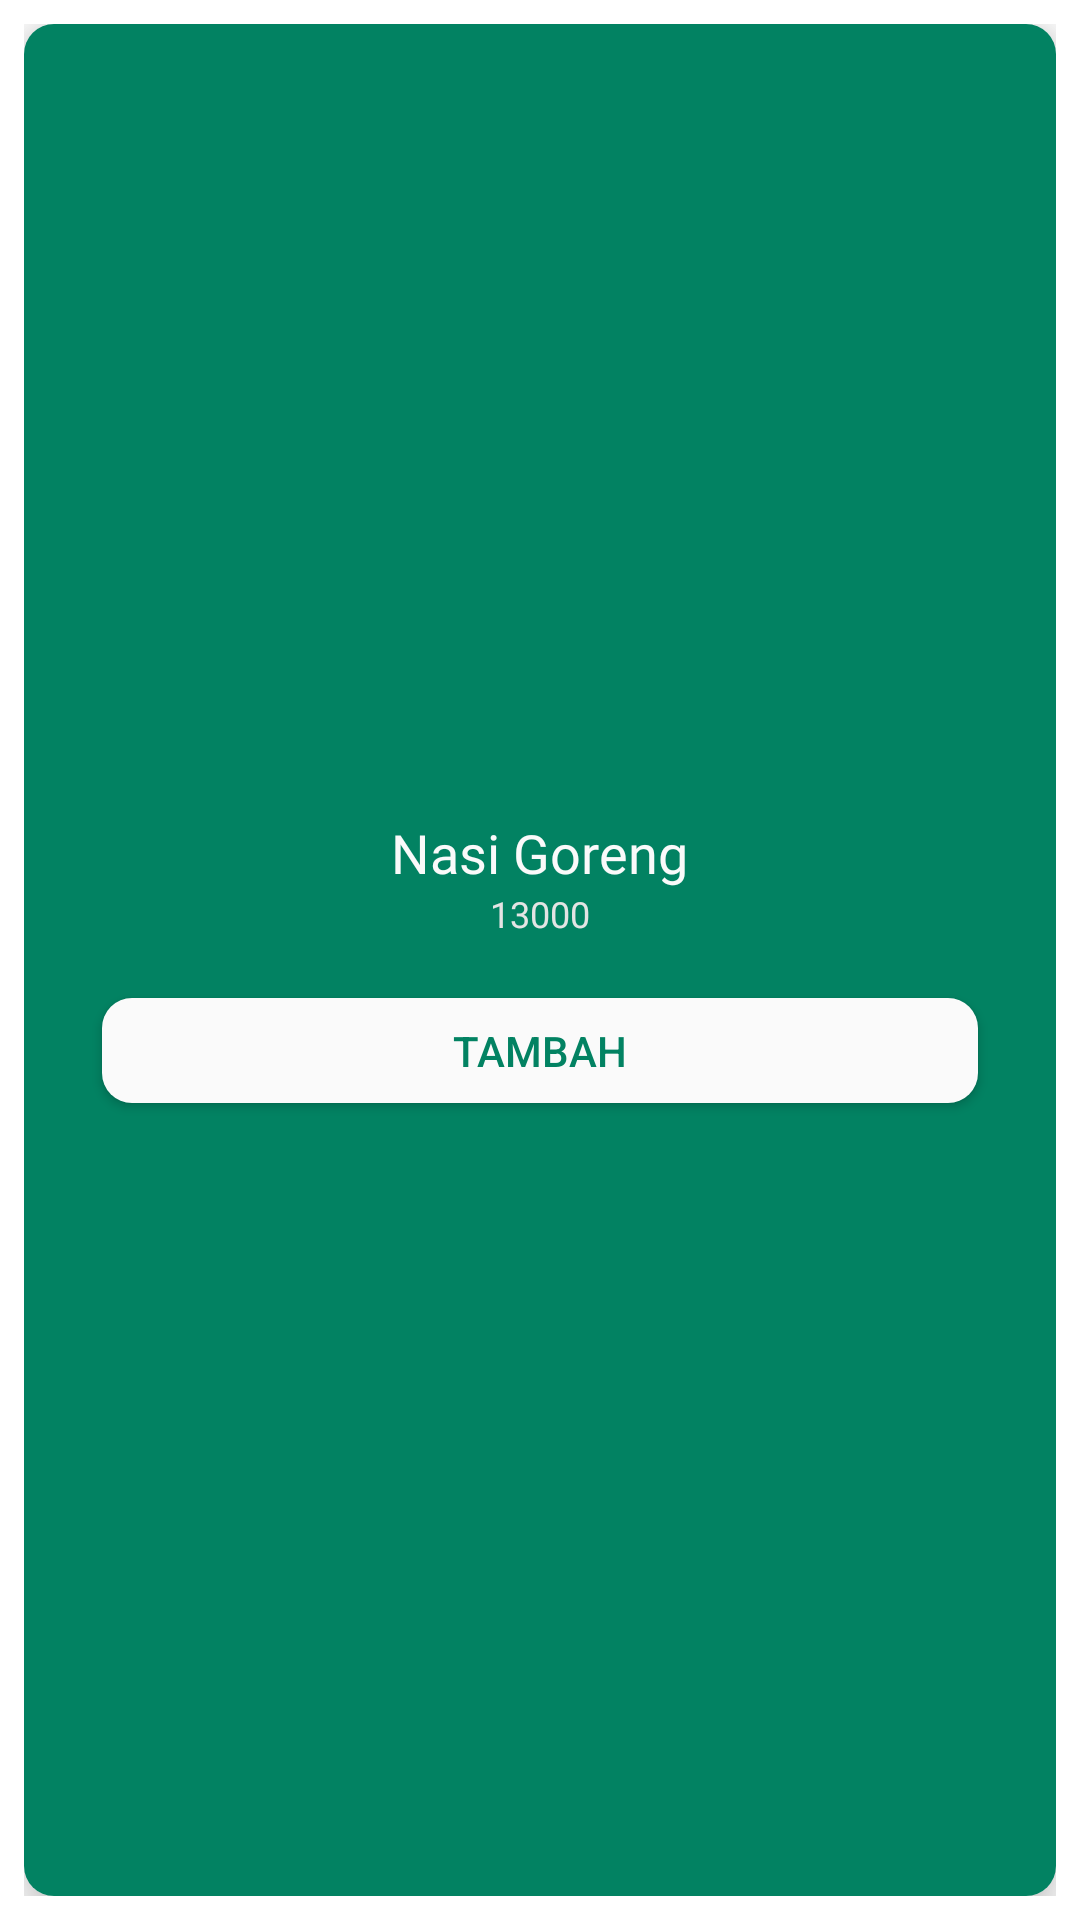

Layout XML and referenced resources for this Android screen:
<!-- AndroidManifest.xml: application theme Theme.CashHere -->
<!-- res/layout/bg_list_item_bayar.xml -->
<?xml version="1.0" encoding="utf-8"?>
<androidx.constraintlayout.widget.ConstraintLayout xmlns:android="http://schemas.android.com/apk/res/android"
    xmlns:app="http://schemas.android.com/apk/res-auto"
    xmlns:tools="http://schemas.android.com/tools"
    android:layout_width="match_parent"
    android:layout_height="180dp"
    android:padding="8dp"
    >

    <androidx.cardview.widget.CardView
        android:id="@+id/cvListBelajarKotlin"
        android:layout_width="match_parent"
        android:layout_height="match_parent"
        app:cardCornerRadius="10dp"
        app:cardElevation="10dp"
        android:elevation="10dp"
        app:layout_constraintBottom_toBottomOf="parent"
        app:layout_constraintEnd_toEndOf="parent"
        app:layout_constraintHorizontal_bias="0.5"
        app:layout_constraintStart_toStartOf="parent"
        app:layout_constraintTop_toTopOf="parent">

        <LinearLayout
            android:layout_width="match_parent"
            android:layout_height="match_parent"
            android:orientation="vertical"
            android:background="@color/hijau_utama"
            android:gravity="center"
            android:padding="10dp">


            <TextView
                android:id="@+id/tvKodeListBayar"
                android:layout_width="wrap_content"
                android:layout_height="wrap_content"
                android:fontFamily="@font/russo_one"
                android:text="001"
                android:visibility="gone"
                android:textColor="@color/white_smooth"
                android:textSize="10sp"
                app:layout_constraintBottom_toBottomOf="@+id/textView3"
                app:layout_constraintStart_toEndOf="@+id/textView3" />


            <TextView
                android:id="@+id/tvNamaListBayar"
                android:layout_width="wrap_content"
                android:layout_height="wrap_content"
                android:fontFamily="@font/russo_one"
                android:text="Nasi Goreng"
                android:textAlignment="center"
                android:textColor="@color/white_smooth"
                android:textSize="18sp"
                app:layout_constraintBottom_toBottomOf="@+id/textView4"
                app:layout_constraintStart_toEndOf="@+id/textView4" />


            <TextView
                android:id="@+id/tvHargaListBayar"
                android:layout_width="wrap_content"
                android:layout_height="wrap_content"
                android:fontFamily="@font/russo_one"
                android:text="13000"
                android:textColor="#E4E4E4"
                android:textSize="12sp"
                app:layout_constraintBottom_toBottomOf="@+id/textView5"
                app:layout_constraintStart_toEndOf="@+id/textView5" />

            <androidx.appcompat.widget.AppCompatButton
                android:id="@+id/btnTambah"
                android:layout_marginTop="20dp"
                android:layout_marginEnd="16dp"
                android:layout_marginStart="16dp"
                android:layout_width="match_parent"
                android:layout_height="35dp"
                android:background="@drawable/bg_btn_white"
                android:text="@string/tambah"
                android:textColor="@color/hijau_utama"
                android:textSize="14sp"
                app:layout_constraintBottom_toBottomOf="parent"
                app:layout_constraintEnd_toEndOf="parent"
                app:layout_constraintTop_toTopOf="parent" />


            <androidx.cardview.widget.CardView
                android:id="@+id/cvTambahItem"
                android:layout_marginTop="20dp"
                android:layout_width="match_parent"
                android:layout_height="wrap_content"
                android:layout_marginEnd="16dp"
                android:layout_marginStart="16dp"
                app:cardCornerRadius="10dp"
                android:visibility="gone"
                >

                <LinearLayout
                    android:layout_width="wrap_content"
                    android:layout_height="35dp"
                    android:layout_gravity="center"
                    android:orientation="horizontal"
                    android:background="@color/white_smooth"
                    >

                    <ImageView
                        android:id="@+id/btnMin"
                        android:layout_width="30dp"
                        android:layout_height="30dp"
                        android:clickable="true"
                        android:focusable="true"
                        android:layout_gravity="center"
                        android:src="@drawable/ic_btn_min"
                        android:contentDescription="btnMIn" />


                        <TextView
                        android:id="@+id/tvJumlahItem"
                        android:layout_width="wrap_content"
                        android:layout_height="wrap_content"
                        android:fontFamily="@font/russo_one"
                            android:layout_gravity="center"
                        android:text="3"
                            android:layout_marginStart="8dp"
                            android:layout_marginEnd="8dp"
                        android:textColor="@color/hijau_utama"
                        android:textSize="16sp"/>
                    <ImageView
                        android:id="@+id/btnAdd"
                        android:layout_width="30dp"
                        android:layout_height="30dp"
                        android:layout_gravity="center"
                        android:clickable="true"
                        android:focusable="true"
                        android:src="@drawable/ic_btn_add"
                        android:contentDescription="btnAdd" />

                </LinearLayout>
            </androidx.cardview.widget.CardView>


        </LinearLayout>
    </androidx.cardview.widget.CardView>



</androidx.constraintlayout.widget.ConstraintLayout>
<!-- resources referenced by this layout -->
<resources>
  <color name="hijau_utama">#028262</color>
  <color name="white_smooth">#FAFAFA</color>
  <!-- drawable bg_btn_white (drawable-v24) -->
  <?xml version="1.0" encoding="utf-8"?>
  <shape xmlns:android="http://schemas.android.com/apk/res/android">
  
      <solid
          android:color="@color/white_smooth"
          />
      <corners
          android:radius="10dp"
          />
  
  </shape>
  <!-- drawable ic_btn_add: png bitmap (drawable, 2095 bytes) -->
  <!-- drawable ic_btn_min: png bitmap (drawable, 1983 bytes) -->
  <string name="tambah">Tambah</string>
  <style name="Theme.CashHere" parent="Theme.MaterialComponents.DayNight.NoActionBar">
          
          <item name="colorPrimary">@color/white_smooth</item>
          <item name="colorPrimaryVariant">@color/purple_700</item>
          <item name="colorOnPrimary">@color/white</item>
          
          <item name="colorSecondary">@color/teal_200</item>
          <item name="colorSecondaryVariant">@color/teal_700</item>
          <item name="colorOnSecondary">@color/black</item>
          
          <item name="android:statusBarColor" tools:targetApi="l">?attr/colorPrimaryVariant</item>
          
      </style>
  <color name="purple_700">#FF3700B3</color>
  <color name="white">#FFFFFFFF</color>
  <color name="teal_200">#FF03DAC5</color>
  <color name="teal_700">#FF018786</color>
  <color name="black">#FF000000</color>
</resources>
